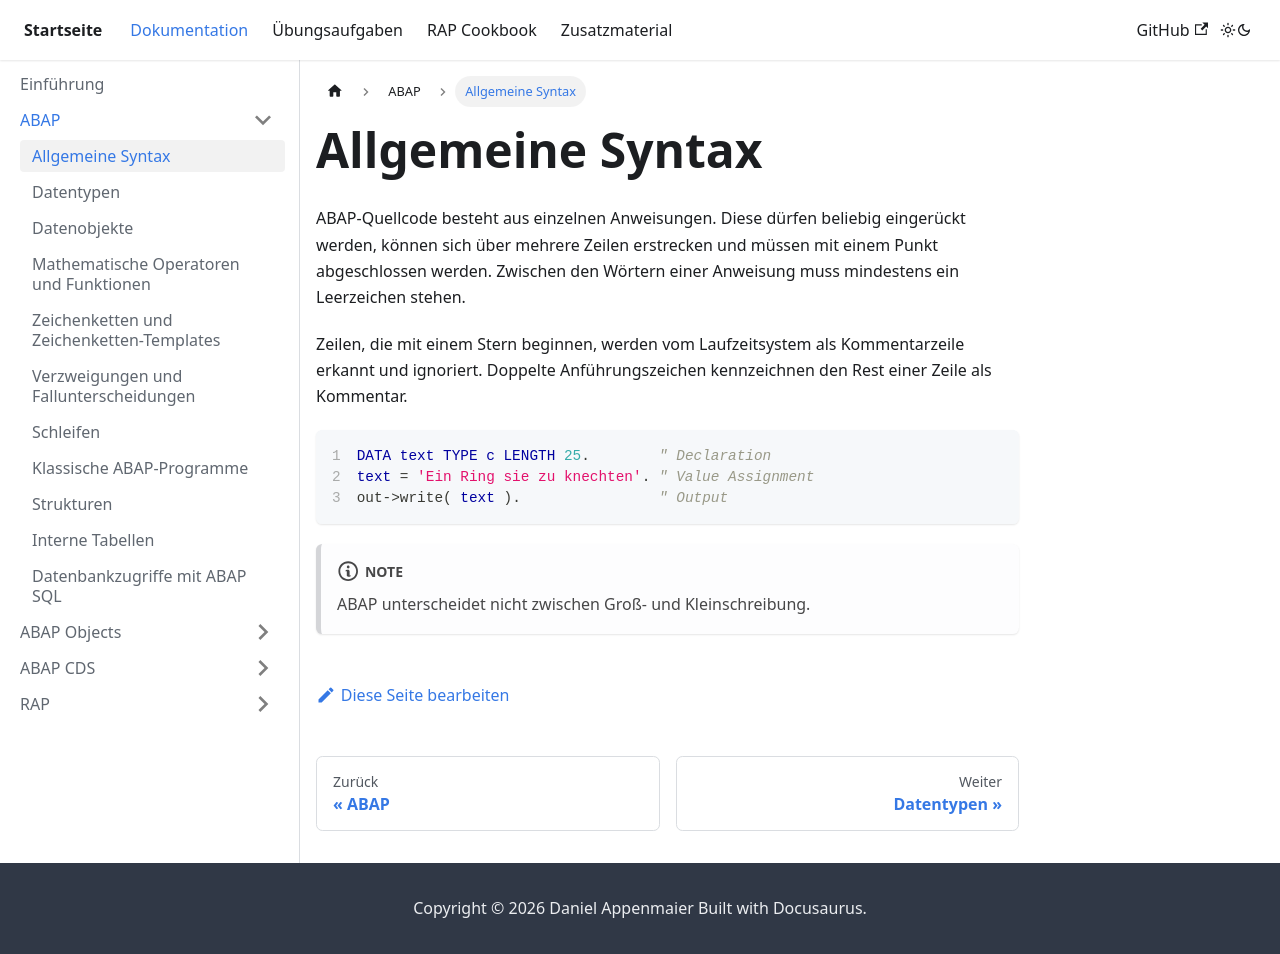

repository: appenmaier/s4hana · page: documentation/abap/syntax/index.html · generator: docusaurus

---
title: Allgemeine Syntax
description: ""
sidebar_position: 10
tags: []
---

ABAP-Quellcode besteht aus einzelnen Anweisungen. Diese dürfen beliebig eingerückt werden, können sich über mehrere Zeilen erstrecken und müssen mit einem Punkt abgeschlossen werden. Zwischen den Wörtern einer Anweisung muss mindestens ein Leerzeichen stehen.

Zeilen, die mit einem Stern beginnen, werden vom Laufzeitsystem als Kommentarzeile erkannt und ignoriert. Doppelte Anführungszeichen kennzeichnen den Rest einer Zeile als Kommentar.

```abap showLineNumbers
DATA text TYPE c LENGTH 25.        " Declaration
text = 'Ein Ring sie zu knechten'. " Value Assignment
out->write( text ).                " Output
```

:::note

ABAP unterscheidet nicht zwischen Groß- und Kleinschreibung.

:::
